Photos from the image-classification dataset "prepared_dataset" in the GitHub repository Vedant-1724/GestureBot-Ai. Its 2 classes are: hazardous, non-hazardous.

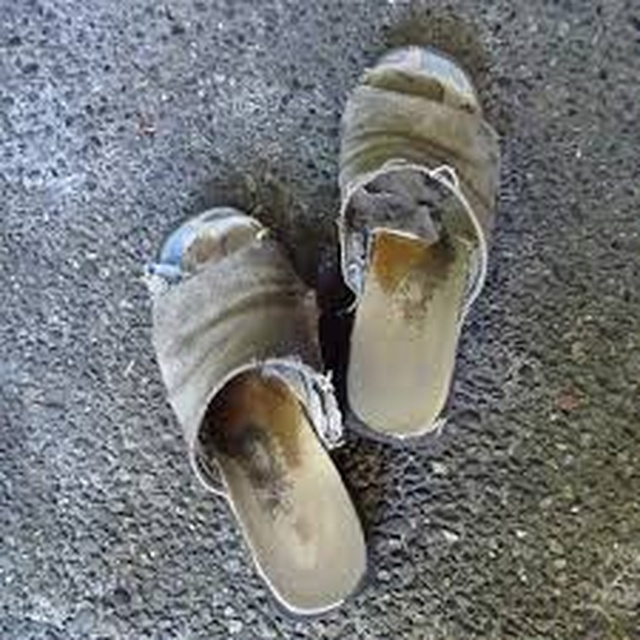
Label: non-hazardous

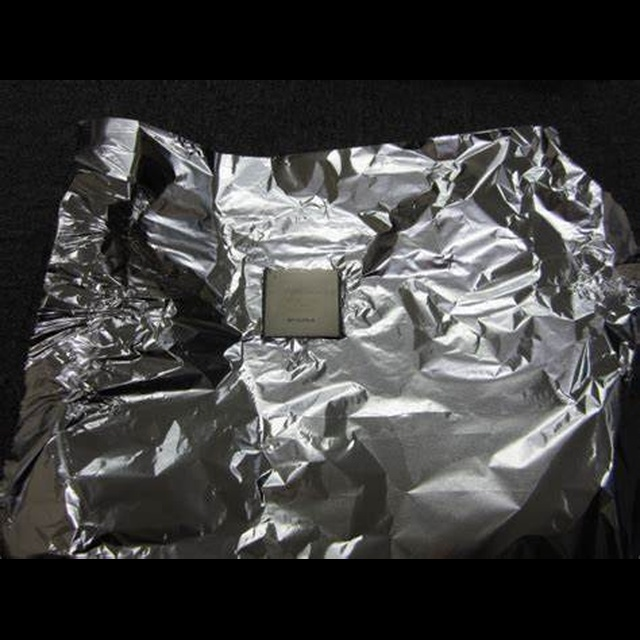
Label: hazardous

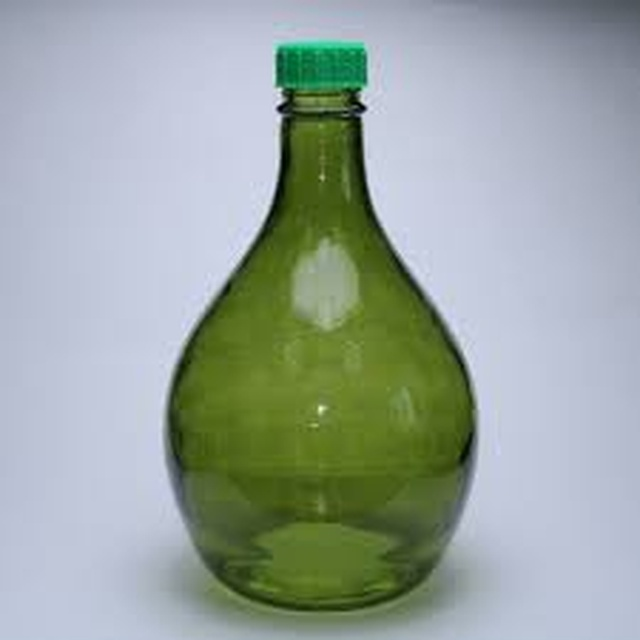
Label: hazardous

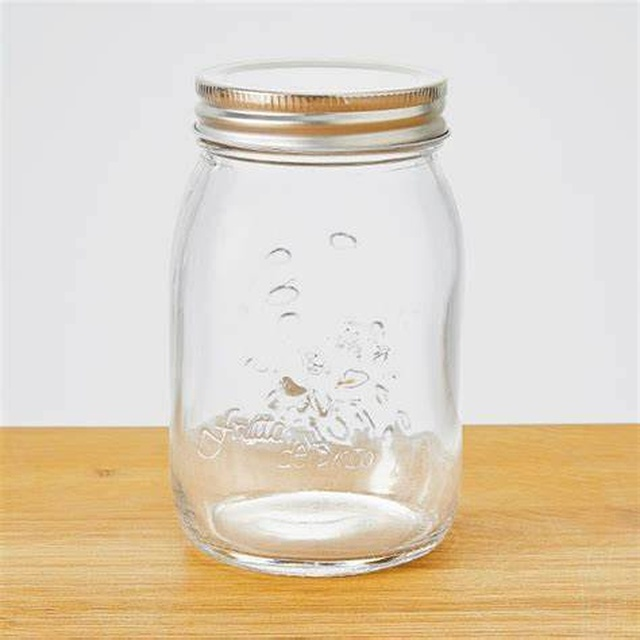
Label: hazardous

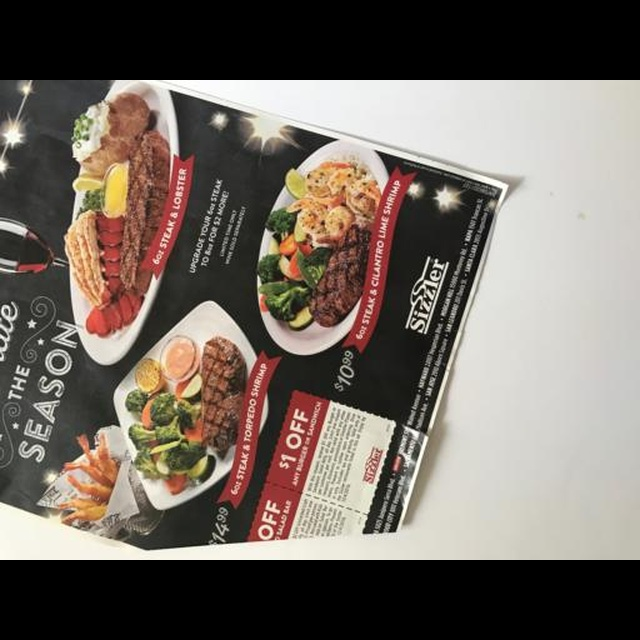
Label: non-hazardous

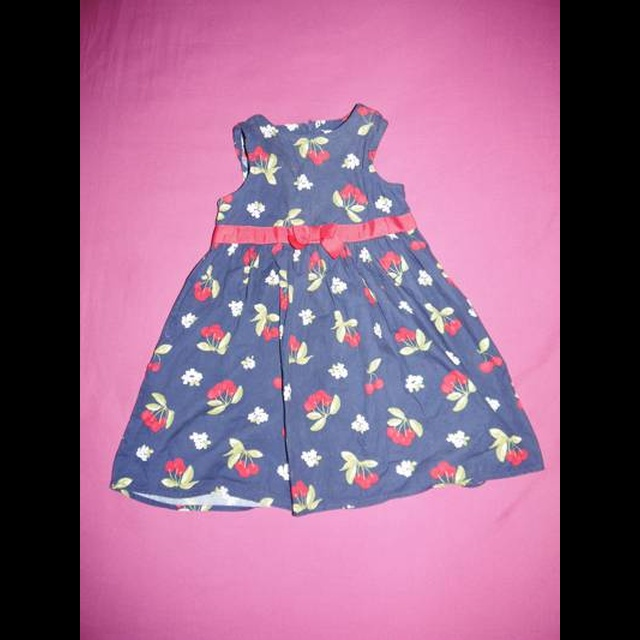
Label: non-hazardous
